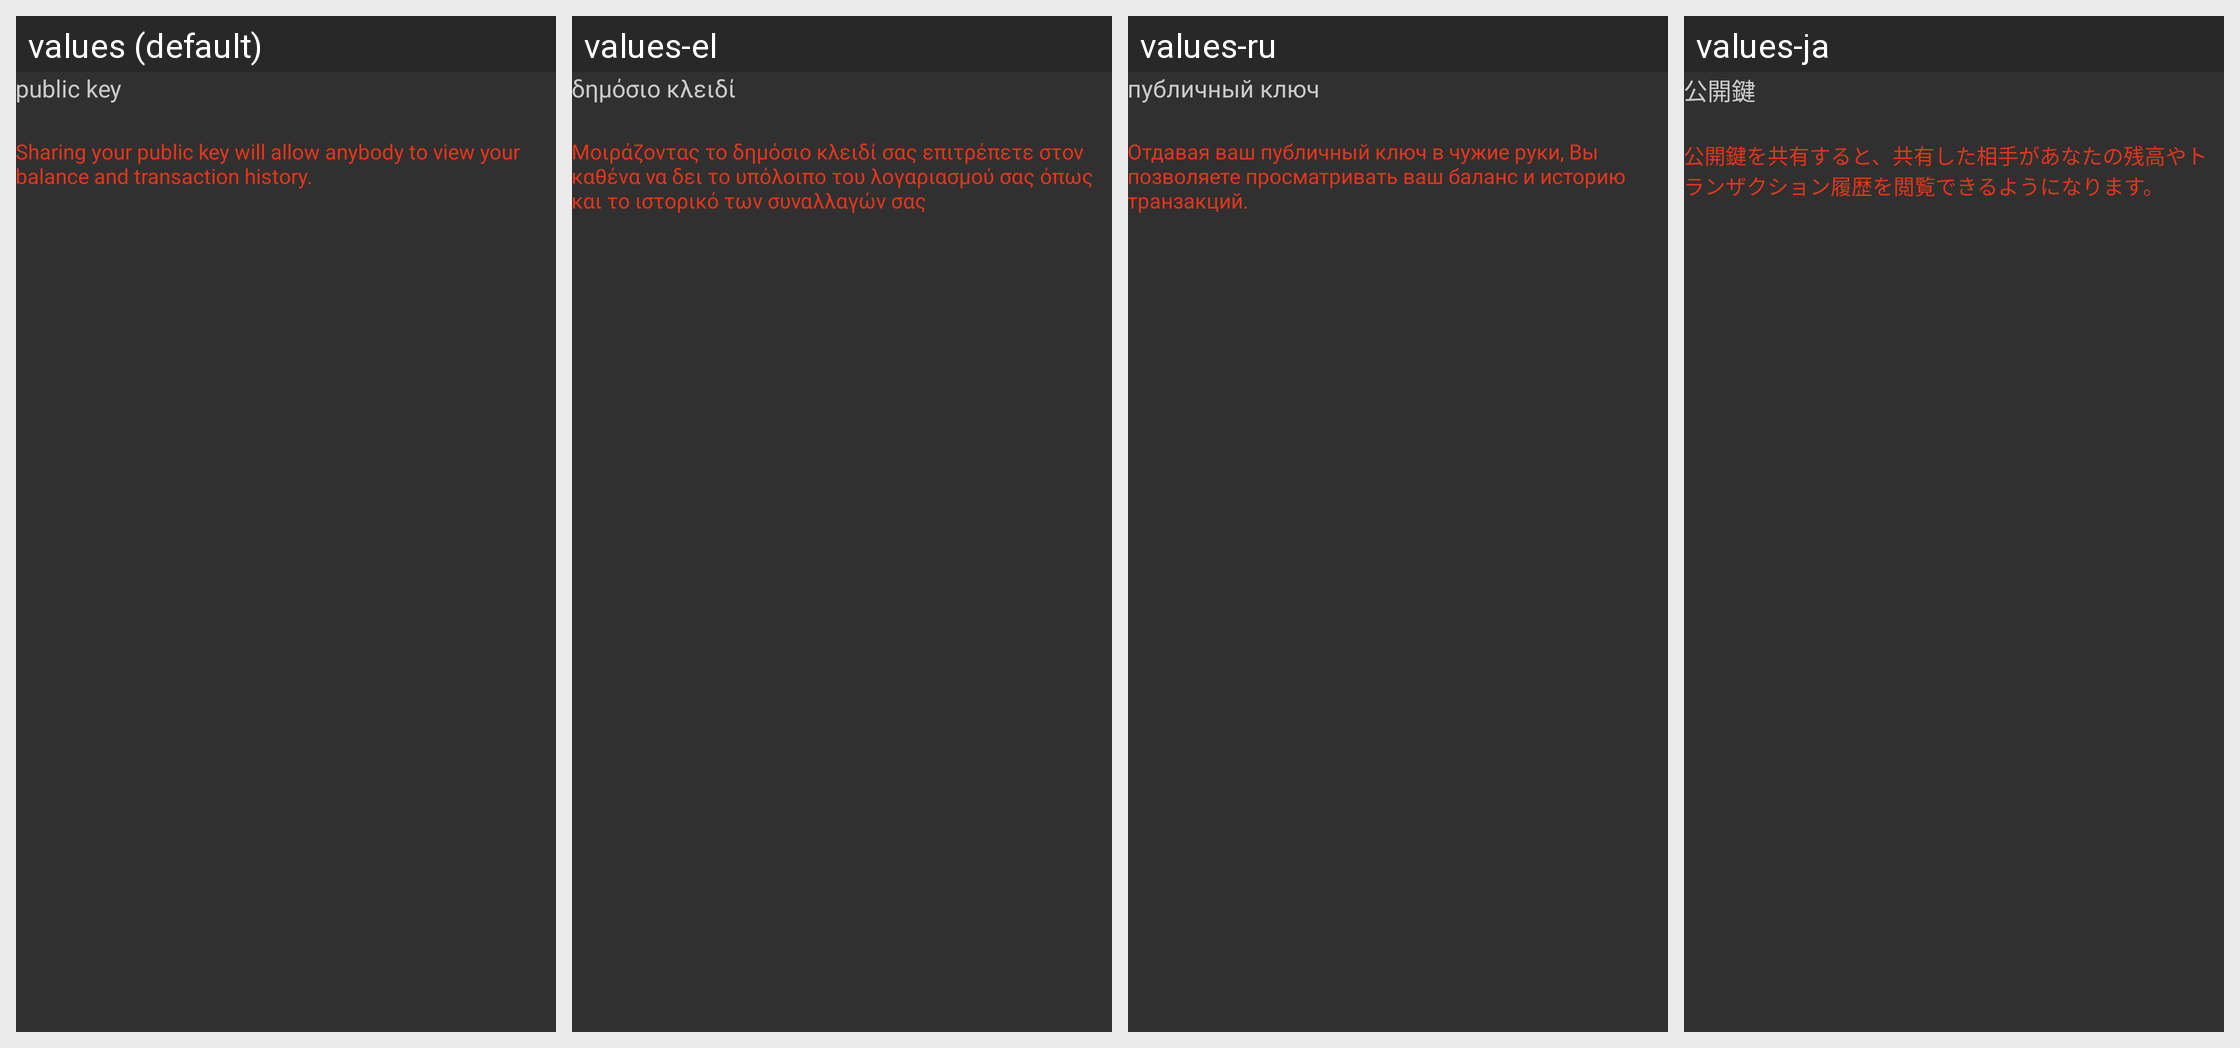

This grid shows one Android layout under several languages. Give, for every string resource on the screen, its name, the default text and each shown locale's text.
Android screen res/layout/fragment_account_details.xml rendered under 4 locales, left to right: values (default), values-el, values-ru, values-ja. Device: Nexus 5 (rendered at 1080×1920; each locale shown at half size, 540×960, under a caption strip naming it); theme AppTheme.
Other locales in the repository, not shown: values-es, values-it, values-zh.
Strings drawn on this screen, with the default value and each locale's value (text and hints the layout hard-codes, and strings that could not be matched under every locale, appear in the picture but are not listed):

account_public_key_label
  values: public key
  values-el: δημόσιο κλειδί
  values-ru: публичный ключ
  values-ja: 公開鍵

account_public_key_warning
  values: Sharing your public key will allow anybody to view your balance and transaction history.
  values-el: Μοιράζοντας το δημόσιο κλειδί σας επιτρέπετε στον καθένα να δει το υπόλοιπο του λογαριασμού σας όπως και το ιστορικό των συναλλαγών σας
  values-ru: Отдавая ваш публичный ключ в чужие руки, Вы позволяете просматривать ваш баланс и историю транзакций.
  values-ja: 公開鍵を共有すると、共有した相手があなたの残高やトランザクション履歴を閲覧できるようになります。
